Run: headless pygame with SDL's dummy video driver; simulated clock (each Clock.tick advances the game by its frame time, no real sleeping); random seed 0; keys injected as events and as key.get_pressed() state; no mouse input.
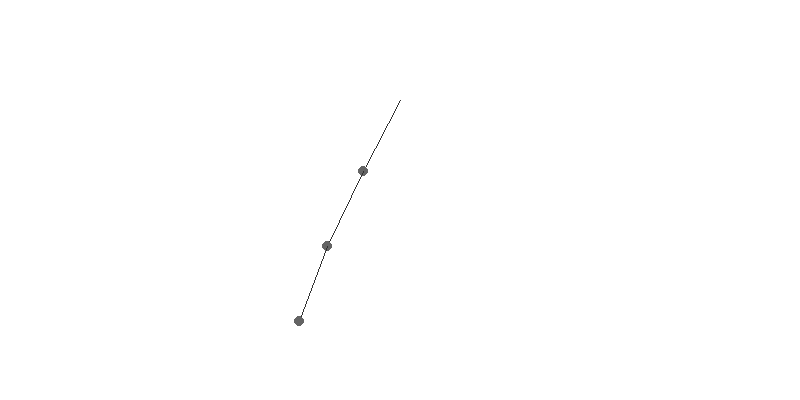
Frame 1 of 4 · flips 1–60 · no input
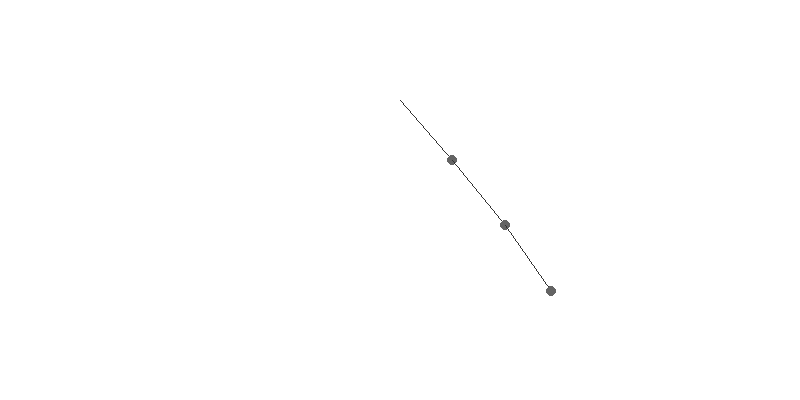
Frame 2 of 4 · flips 61–180 · tapped SPACE, RETURN · held RIGHT (→), D
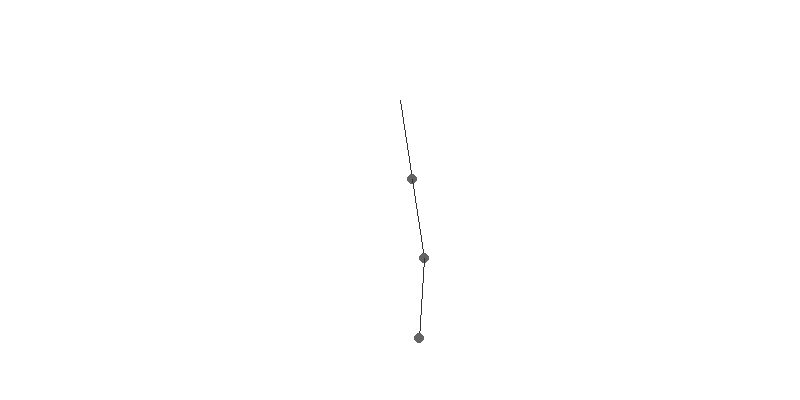
Frame 3 of 4 · flips 181–300 · held DOWN (↓), S
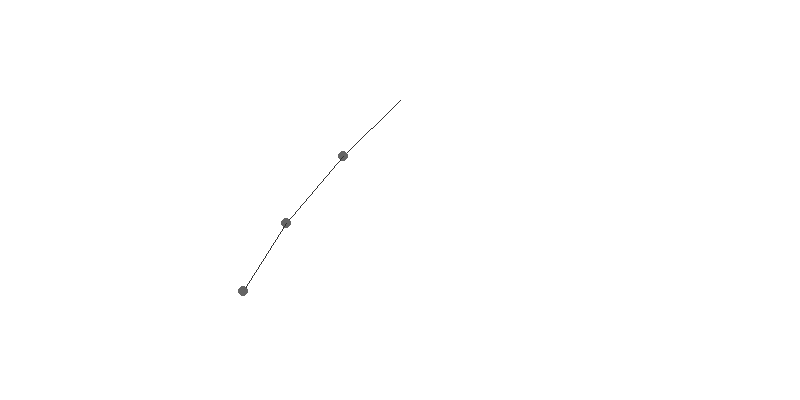
Frame 4 of 4 · flips 301–420 · held LEFT (←), A, UP (↑), W

The pygame program that drew these frames:

import pygame, math


width = 800
height = 400
pygame.init()
screen = pygame.display.set_mode((width, height))
clock = pygame.time.Clock()

# 1 METEER = 400PX
scale = 400
axis = (width / 2, 100)
radius = 5

g = 9.8

R1 = 0.2
R2 = 0.2
R3 = 0.2

t = 0
dt = 0.01


class Bob:
    def __init__(self, theta, m, R, axis):
        self.theta = theta
        self.thetadt = 0
        self.m = m
        self.R = R
        self.x = R * math.sin(self.theta) * scale + axis[0]
        self.y = R * math.cos(self.theta) * scale + axis[1]
        self.axis = axis

    def draw(self):
        pygame.draw.lines(screen, (50, 50, 50), False, (self.axis, (self.x, self.y)))
        pygame.draw.circle(screen, (100, 100, 100), (self.x, self.y), radius)


def update():
    p1.draw()
    p2.draw()
    p3.draw()
    pygame.display.update()
    screen.fill((255, 255, 255))


p1 = Bob(math.pi / 4, 0.05, R1, axis)
p2 = Bob(math.pi / 4, 0.05, R2, (p1.x, p1.y))
p3 = Bob(math.pi / 5, 0.05, R3, (p2.x, p2.y))


while True:
    clock.tick(100)
    for event in pygame.event.get():
        if event.type == pygame.QUIT:
            exit()

    theta1ddt = -g * math.sin(p1.theta) / R1

    theta2ddt = -g * math.sin(p2.theta) / R2
    theta3ddt = -g * math.sin(p3.theta) / R3

    p1.thetadt += theta1ddt * dt
    p2.thetadt += theta2ddt * dt
    p3.thetadt += theta3ddt * dt

    p1.theta += p1.thetadt * dt
    p2.theta += p2.thetadt * dt
    p3.theta += p3.thetadt * dt

    p1.x = R1 * math.sin(p1.theta) * scale + p1.axis[0]
    p1.y = R1 * math.cos(p1.theta) * scale + p1.axis[1]

    p2.axis = [p1.x, p1.y]
    p2.x = R2 * math.sin(p2.theta) * scale + p2.axis[0]
    p2.y = R2 * math.cos(p3.theta) * scale + p2.axis[1]

    p3.axis = [p2.x, p2.y]
    p3.x = R3 * math.sin(p3.theta) * scale + p3.axis[0]
    p3.y = R3 * math.cos(p3.theta) * scale + p3.axis[1]

    t += dt

    update()
